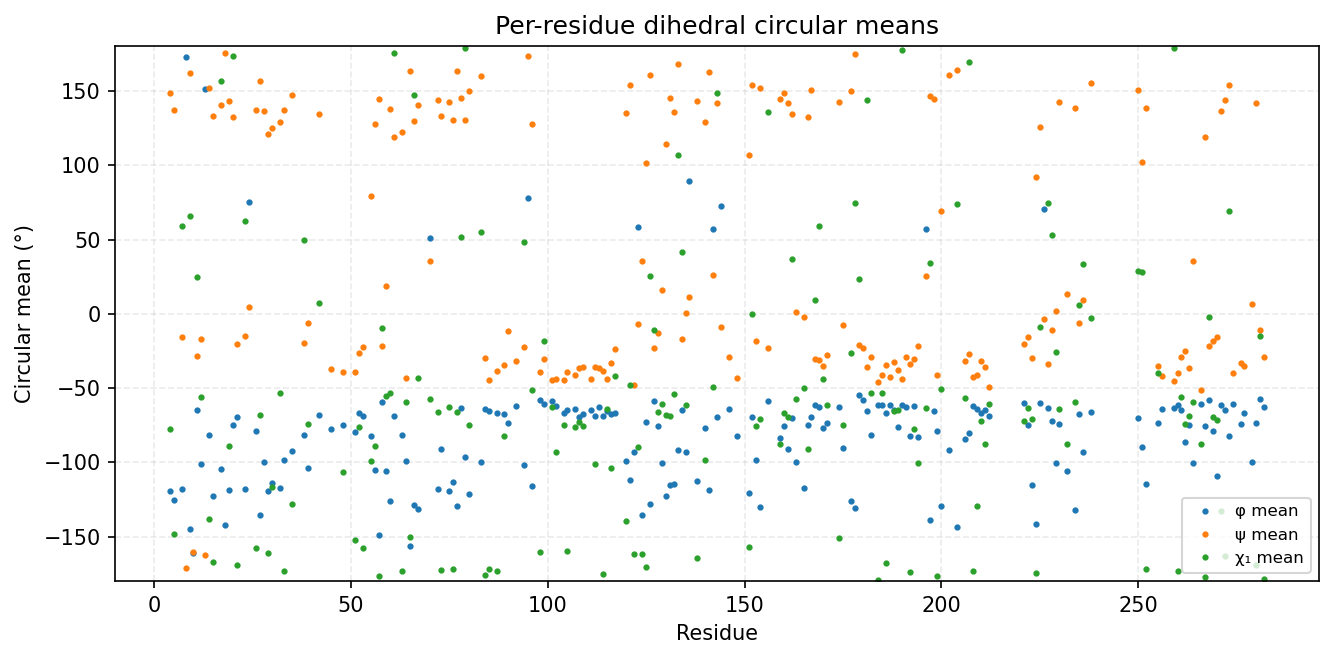

The data file committed next to this chart (first rows):
consensus_index, msa_col, resid, aa, has_chi1, phi_mean_deg, phi_std_deg, psi_mean_deg, psi_std_deg, chi1_mean_deg, chi1_std_deg
0, 3, 4, V, 1, -119.5, 27.56, 148.7, 54.19, -77.47, 42.63
1, 4, 5, E, 1, -125.2, 26.48, 137.5, 15.92, -148.4, 169.3
2, 6, 7, I, 1, -117.7, 14.15, -15.31, 13.47, 58.96, 34.33
3, 7, 8, G, 0, 173.3, 13.45, -171.3, 12.64, , 
4, 8, 9, E, 1, -144.7, 23.02, 161.8, 12.81, 66.17, 64.91
5, 9, 10, G, 0, -160.8, 18.08, -160.4, 14.28, , 
6, 10, 11, T, 1, -64.66, 15.05, -28.59, 13.89, 24.75, 43.22
7, 11, 12, Y, 1, -101.3, 16.96, -17.09, 14.53, -55.87, 9.441
8, 12, 13, G, 0, 151.7, 17.94, -162.1, 15.68, , 
9, 13, 14, V, 1, -81.53, 20.02, 151.9, 9.711, -138.2, 64.39
10, 14, 15, V, 1, -123, 10.83, 133.4, 8, -167.3, 10.13
11, 16, 17, K, 1, -104.6, 18.27, 140.8, 12.62, 156.7, 66.1
12, 17, 18, A, 0, -142.3, 13.32, 175.7, 12.81, , 
13, 18, 19, R, 1, -118.4, 16.35, 143.4, 11.62, -88.75, 50.56
14, 19, 20, N, 1, -74.58, 15.31, 132.6, 15.69, 173.5, 33.3
15, 20, 21, K, 1, -69.8, 14.8, -20.66, 15.75, -169.2, 122.6
16, 22, 23, T, 1, -117.9, 19.62, -15.22, 10.33, 62.79, 11.23
17, 23, 24, G, 0, 75.37, 10.72, 4.773, 12.82, , 
25, 36, 26, V, 1, -78.68, 14.87, 137.2, 9.463, -157.4, 73.02
26, 37, 27, V, 1, -135.7, 10.31, 156.7, 10.54, -68.18, 10.93
27, 38, 28, A, 0, -100.1, 14.17, 136.5, 18.39, , 
28, 39, 29, L, 1, -119.6, 20.11, 121, 16.4, -160.8, 61.47
29, 40, 30, K, 1, -113.8, 17.22, 125.3, 13.13, -116.9, 66.28
30, 42, 32, I, 1, -117.1, 14.93, 129, 15.05, -53.63, 8.875
31, 43, 33, R, 1, -98.22, 25.26, 137.1, 15.22, -173.2, 99.6
32, 45, 35, D, 1, -92.32, 22.68, 147.4, 15.66, -127.9, 114.6
33, 48, 38, T, 1, -81.52, 26.72, -19.62, 43.08, 49.85, 43.3
34, 49, 39, E, 1, -103.9, 24.31, -5.984, 35.19, -74.48, 62.18
35, 52, 42, P, 1, -68.41, 11.88, 134.6, 66.83, 7.009, 26.38
36, 55, 45, A, 0, -77.55, 16.45, -37.32, 12.63, , 
37, 58, 48, E, 1, -75, 15.08, -39.37, 11.59, -106.3, 57.73
38, 61, 51, L, 1, -79.85, 15.31, -39.23, 11.82, -152.6, 54.73
39, 62, 52, L, 1, -66.61, 11.32, -26.59, 9.915, -76.01, 39.05
40, 63, 53, K, 1, -68.93, 11.91, -22.54, 13.13, -157.9, 66.89
41, 65, 55, L, 1, -82.63, 15.13, 79.56, 34.2, -99.06, 52.07
42, 66, 56, N, 1, -104.9, 27.62, 127.5, 23.79, -88.94, 64.7
43, 67, 57, H, 1, -148.9, 18.05, 144.4, 7.556, -176.7, 7.949
44, 68, 58, P, 1, -59.54, 9.256, -21.65, 10.49, -9.876, 24.4
45, 69, 59, N, 1, -106.1, 11.48, 18.61, 9.46, -55.16, 7.295
46, 70, 60, I, 1, -126.2, 10.2, 137.9, 8.136, -53.07, 27.05
47, 71, 61, V, 1, -68.5, 9.778, 118.7, 11.36, 175.8, 8.687
48, 73, 63, L, 1, -81.89, 11.81, 122.6, 11.53, -173.1, 16.27
49, 74, 64, L, 1, -99.47, 14, -42.99, 10.35, -59.29, 13.07
50, 75, 65, D, 1, -156.2, 9.159, 163.3, 9.917, -150.6, 19.53
51, 76, 66, V, 1, -129, 12.97, 129.5, 12.24, 147.4, 77.35
52, 77, 67, I, 1, -131.4, 12.64, 140.3, 15.95, -42.91, 56.09
53, 80, 70, E, 1, 50.97, 8.172, 35.74, 12.49, -57.38, 68.69
54, 84, 72, K, 1, -118.2, 18.18, 144.2, 17.52, -65.94, 30.52
55, 85, 73, L, 1, -90.8, 17.62, 133.3, 10.38, -172.8, 25.14
56, 87, 75, L, 1, -119.3, 13.3, 142.9, 11.15, -63.1, 12.7
57, 88, 76, V, 1, -113.3, 12.72, 130.3, 9.991, -171.9, 9.866
58, 89, 77, F, 1, -129.4, 11.84, 163.5, 8.065, -66.3, 9.268
59, 90, 78, E, 1, -63.35, 8.716, 145.4, 11.34, 51.54, 61.47
60, 91, 79, F, 1, -96.39, 13.12, 130.6, 11.58, 179.2, 9.879
61, 92, 80, L, 1, -121.5, 14.5, 149.9, 22.26, -75.05, 12.74
62, 95, 83, D, 1, -99.52, 20.77, 159.9, 7.88, 54.91, 8.085
63, 96, 84, L, 1, -63.79, 8.005, -29.69, 8.327, -176, 9.112
64, 97, 85, K, 1, -65.66, 9.377, -44.4, 8.739, -172.2, 16.5
65, 99, 87, F, 1, -67.13, 9.008, -38.7, 8.484, -173.1, 11.02
66, 101, 89, D, 1, -67.32, 9.746, -34.68, 10.59, -82.36, 51.12
... 137 more rows
